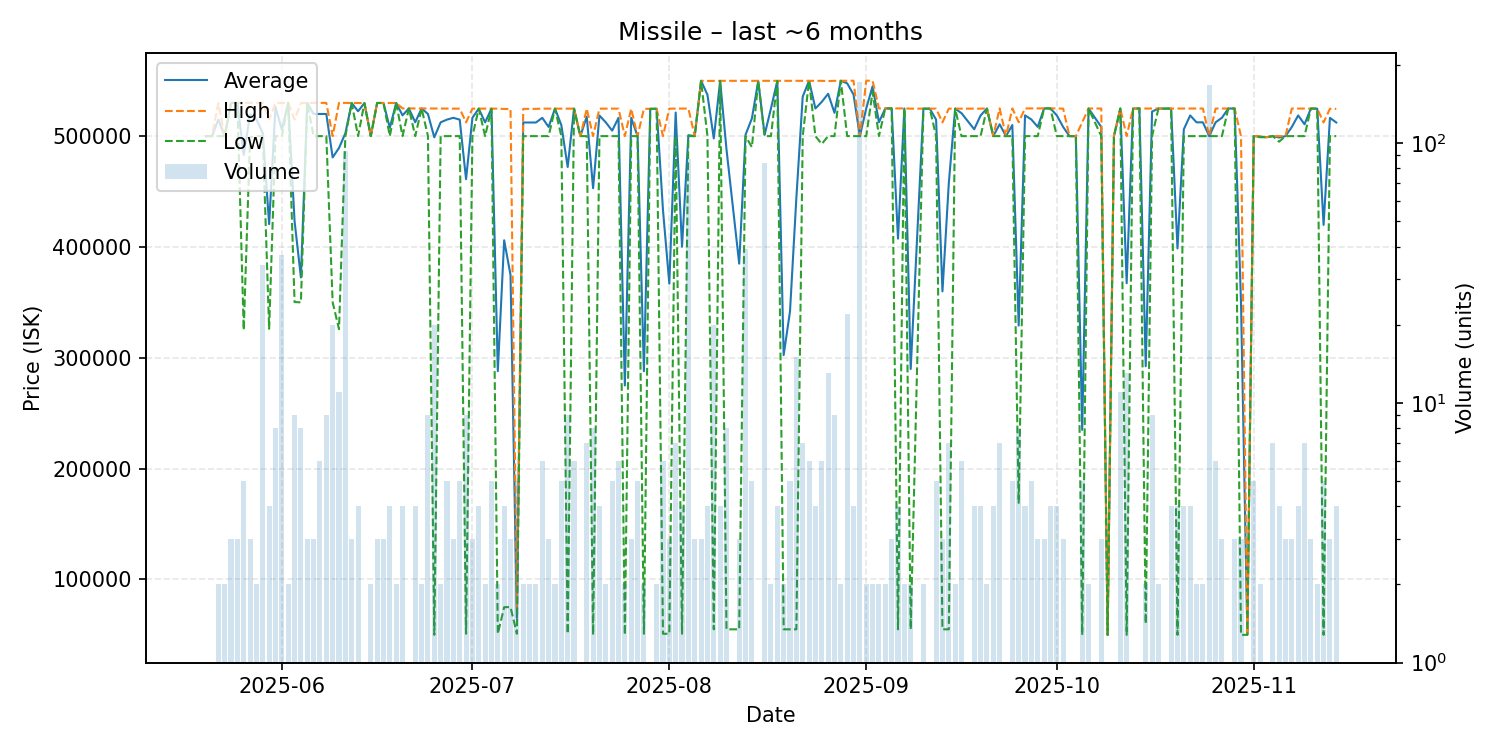

The table this chart was drawn from, first rows:
date, average, highest, lowest, order_count, volume
2025-05-20, 500000, 500000, 500000, 1, 1
2025-05-21, 500000, 500000, 500000, 1, 1
2025-05-22, 514900, 529800, 500000, 2, 2
2025-05-23, 500000, 500000, 500000, 2, 2
2025-05-24, 529967, 530000, 529900, 3, 3
2025-05-25, 530000, 530000, 530000, 3, 3
2025-05-26, 483020, 530000, 325100, 5, 5
2025-05-27, 519667, 530000, 499000, 3, 3
2025-05-28, 515000, 530000, 500000, 2, 2
2025-05-29, 502647, 530000, 500000, 5, 34
2025-05-30, 420575, 515000, 326150, 4, 4
2025-05-31, 526225, 530000, 500000, 8, 8
2025-06-01, 505843, 530000, 500000, 9, 37
2025-06-02, 530000, 530000, 530000, 2, 2
2025-06-03, 423478, 514950, 350300, 5, 9
2025-06-04, 372512, 529900, 350000, 5, 8
2025-06-05, 529933, 530000, 529900, 3, 3
2025-06-06, 520000, 530000, 500000, 3, 3
2025-06-07, 520000, 530000, 500000, 6, 6
2025-06-08, 520000, 530000, 500000, 8, 9
2025-06-09, 480785, 500000, 350000, 10, 20
2025-06-10, 489327, 530000, 325850, 11, 11
2025-06-11, 502581, 530000, 500000, 12, 93
2025-06-12, 529900, 529900, 529900, 3, 3
2025-06-13, 522425, 529900, 500000, 4, 4
2025-06-14, 529800, 529800, 529800, 1, 1
2025-06-15, 500000, 500000, 500000, 2, 2
2025-06-16, 529900, 529900, 529900, 3, 3
2025-06-17, 529900, 529900, 529900, 3, 3
2025-06-18, 507475, 529900, 500000, 4, 4
2025-06-19, 529900, 529900, 529900, 2, 2
2025-06-20, 518750, 525000, 500000, 4, 4
2025-06-21, 525000, 525000, 525000, 1, 1
2025-06-22, 512500, 525000, 500000, 4, 4
2025-06-23, 525000, 525000, 525000, 2, 2
2025-06-24, 519989, 525000, 500000, 5, 9
2025-06-25, 498910, 524900, 50000, 5, 20
2025-06-26, 512450, 524900, 500000, 2, 2
2025-06-27, 514900, 524800, 500000, 5, 5
2025-06-28, 516533, 524800, 500000, 3, 3
2025-06-29, 514880, 524800, 500000, 5, 5
2025-06-30, 461136, 512400, 51020, 9, 9
2025-07-01, 516533, 524800, 500000, 3, 3
2025-07-02, 524800, 524800, 524800, 4, 4
2025-07-03, 512400, 524800, 500000, 2, 2
2025-07-04, 524740, 524800, 524700, 5, 5
2025-07-05, 287910, 524800, 51020, 2, 2
2025-07-06, 406025, 524500, 75000, 4, 4
2025-07-07, 374710, 524550, 75030, 3, 3
2025-07-08, 65420, 75020, 51020, 2, 5
2025-07-09, 512300, 524600, 500000, 2, 2
2025-07-10, 512300, 524600, 500000, 2, 2
2025-07-11, 512300, 524600, 500000, 2, 2
2025-07-12, 516500, 524800, 500000, 6, 6
2025-07-13, 508267, 524800, 500000, 3, 3
2025-07-14, 524800, 524800, 524800, 2, 2
2025-07-15, 509920, 524800, 500000, 5, 5
2025-07-16, 472158, 524800, 51020, 7, 9
2025-07-17, 524800, 524800, 524800, 2, 6
2025-07-18, 500000, 500000, 500000, 1, 1
... 115 more rows
